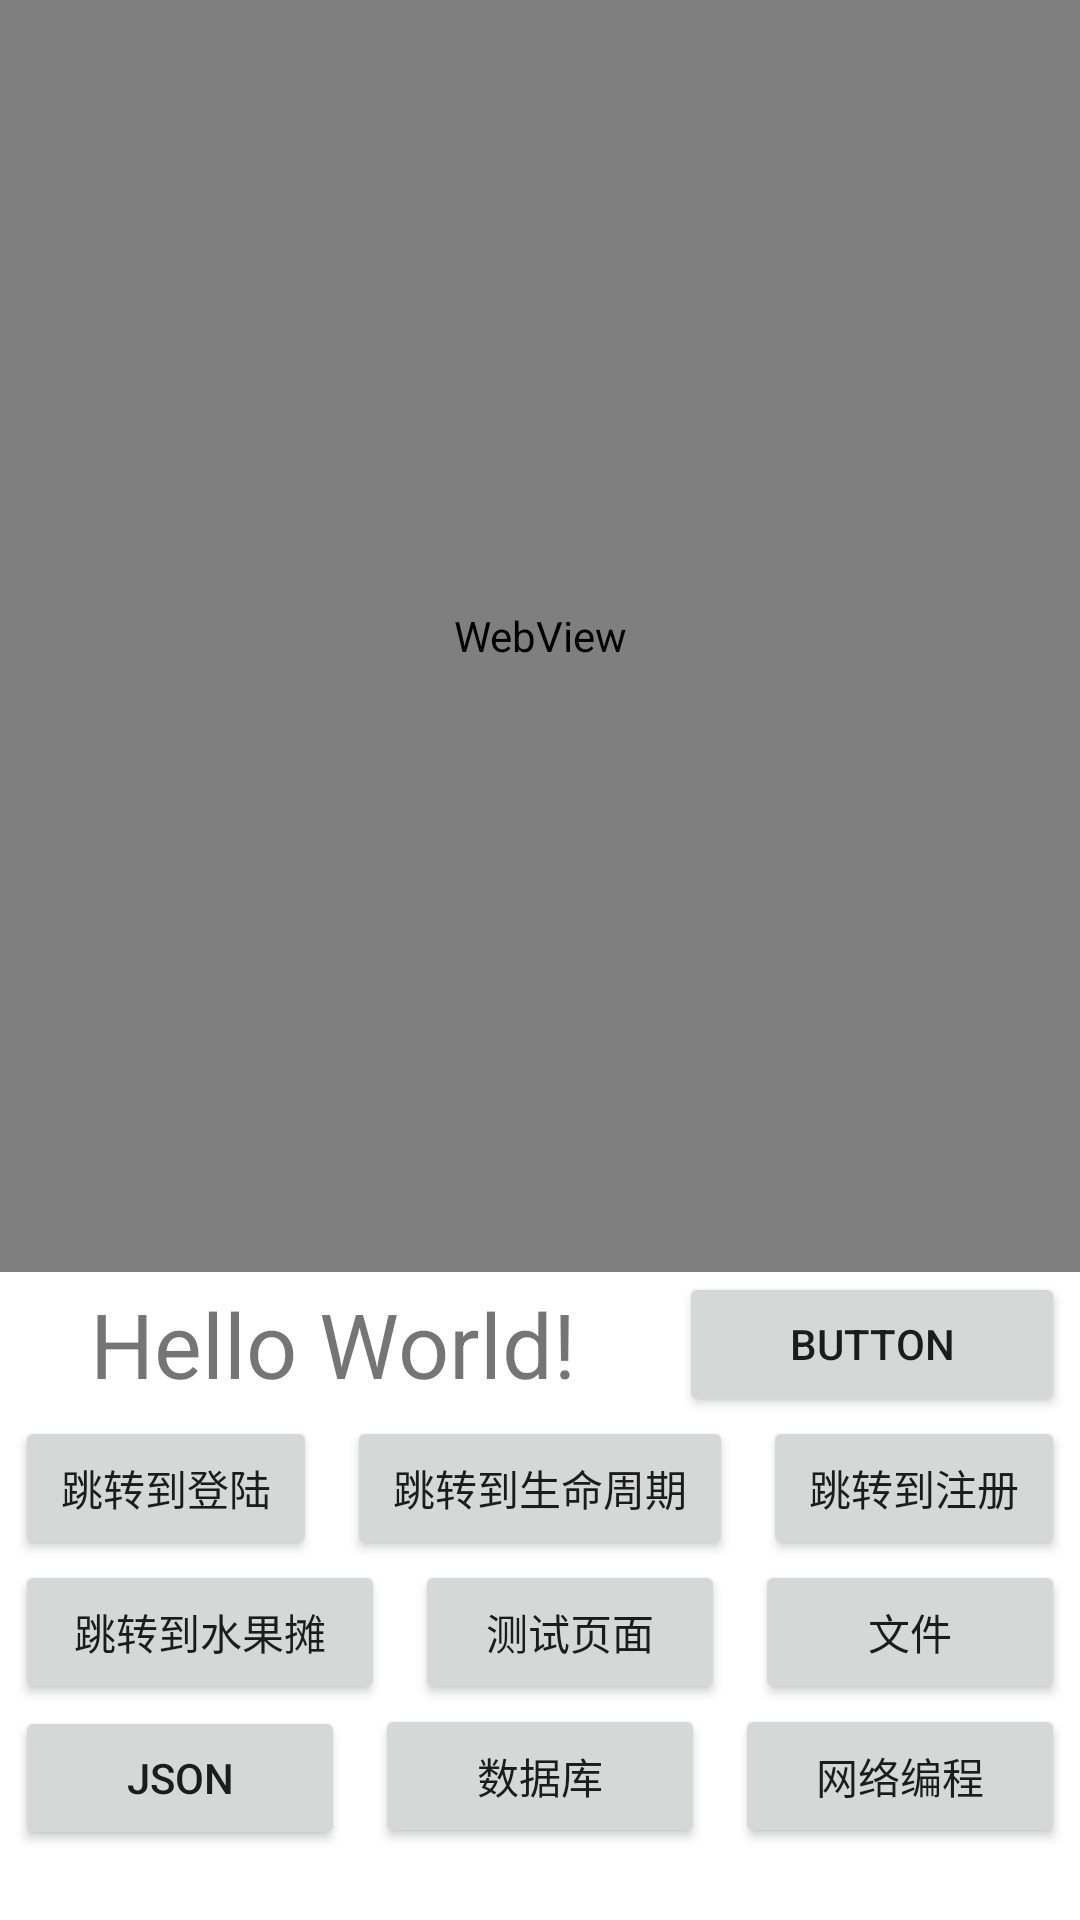

Produce the Android XML layout that renders to this screen, including the resource entries it uses.
<!-- AndroidManifest.xml: application theme Theme.MyApplication -->
<!-- res/layout/activity_main.xml -->
<?xml version="1.0" encoding="utf-8"?>
<LinearLayout xmlns:android="http://schemas.android.com/apk/res/android"
    xmlns:app="http://schemas.android.com/apk/res-auto"
    xmlns:tools="http://schemas.android.com/tools"
    android:layout_width="match_parent"
    android:layout_height="match_parent"
    android:orientation="vertical"
    tools:context=".MainActivity">

    <WebView
        android:id="@+id/webView_one"
        android:layout_width="match_parent"
        android:layout_height="400dp"
        android:layout_weight="1" />

    <LinearLayout
        android:layout_width="match_parent"
        android:layout_height="wrap_content"
        android:layout_weight="1"
        android:orientation="vertical">

        <LinearLayout
            android:layout_width="match_parent"
            android:layout_height="wrap_content"
            android:orientation="horizontal">

            <TextView
                android:id="@+id/textView_one"
                android:layout_width="wrap_content"
                android:layout_height="wrap_content"
                android:layout_gravity="center"
                android:layout_marginLeft="5dp"
                android:layout_marginRight="5dp"
                android:layout_weight="1"
                android:gravity="center"
                android:text="Hello World!"
                android:textSize="30sp" />

            <Button
                android:id="@+id/button_one"
                android:layout_width="wrap_content"
                android:layout_height="wrap_content"
                android:layout_marginLeft="5dp"
                android:layout_marginRight="5dp"
                android:layout_weight="1"
                android:minWidth="48dp"
                android:minHeight="48dp"
                android:text="@string/button" />
        </LinearLayout>

        <LinearLayout
            android:layout_width="match_parent"
            android:layout_height="wrap_content"
            android:orientation="horizontal">

            <Button
                android:id="@+id/button_LOGIN"
                android:layout_width="wrap_content"
                android:layout_height="wrap_content"
                android:layout_marginLeft="5dp"
                android:layout_marginRight="5dp"
                android:layout_weight="1"
                android:text="跳转到登陆" />

            <Button
                android:id="@+id/button_LIFE"
                android:layout_width="wrap_content"
                android:layout_height="wrap_content"
                android:layout_marginLeft="5dp"
                android:layout_marginRight="5dp"
                android:layout_weight="1"
                android:text="跳转到生命周期" />

            <Button
                android:id="@+id/button_REGISTER"
                android:layout_width="wrap_content"
                android:layout_height="wrap_content"
                android:layout_marginLeft="5dp"
                android:layout_marginRight="5dp"
                android:layout_weight="1"
                android:text="跳转到注册" />
        </LinearLayout>

        <LinearLayout
            android:layout_width="match_parent"
            android:layout_height="wrap_content"
            android:orientation="horizontal">

            <Button
                android:id="@+id/button_SHOP"
                android:layout_width="wrap_content"
                android:layout_height="wrap_content"
                android:layout_marginLeft="5dp"
                android:layout_marginRight="5dp"
                android:layout_weight="1"
                android:text="跳转到水果摊" />

            <Button
                android:id="@+id/button_TEST"
                android:layout_width="wrap_content"
                android:layout_height="wrap_content"
                android:layout_marginLeft="5dp"
                android:layout_marginRight="5dp"
                android:layout_weight="1"
                android:text="测试页面" />

            <Button
                android:id="@+id/button_lab6"
                android:layout_width="wrap_content"
                android:layout_height="wrap_content"
                android:layout_marginLeft="5dp"
                android:layout_marginRight="5dp"
                android:layout_weight="1"
                android:text="文件" />

        </LinearLayout>

        <LinearLayout
            android:layout_width="match_parent"
            android:layout_height="wrap_content"
            android:orientation="horizontal">

            <Button
                android:id="@+id/button_json"
                android:layout_width="wrap_content"
                android:layout_height="wrap_content"
                android:layout_marginLeft="5dp"
                android:layout_marginRight="5dp"
                android:layout_weight="1"
                android:text="json" />


            <Button
                android:id="@+id/button_lab7"
                android:layout_width="wrap_content"
                android:layout_height="wrap_content"
                android:layout_marginLeft="5dp"
                android:layout_marginRight="5dp"
                android:layout_weight="1"
                android:text="数据库" />
            <Button
                android:id="@+id/button_lab9"
                android:layout_width="wrap_content"
                android:layout_height="wrap_content"
                android:layout_marginLeft="5dp"
                android:layout_marginRight="5dp"
                android:layout_weight="1"
                android:text="网络编程" />

        </LinearLayout>
    </LinearLayout>


</LinearLayout>
<!-- resources referenced by this layout -->
<resources>
  <string name="button">Button</string>
  <style name="Theme.MyApplication" parent="Theme.MaterialComponents.DayNight.DarkActionBar">
          
          <item name="colorPrimary">@color/pink_one</item>
          <item name="colorPrimaryVariant">@color/pink_two</item>
          <item name="colorOnPrimary">@color/white</item>
          
          <item name="colorSecondary">@color/teal_200</item>
          <item name="colorSecondaryVariant">@color/teal_700</item>
          <item name="colorOnSecondary">@color/black</item>
          
          <item name="android:statusBarColor" tools:targetApi="l">?attr/colorPrimaryVariant</item>
          
      </style>
  <color name="pink_one">#E91E63</color>
  <color name="pink_two">#C2185B</color>
  <color name="white">#FFFFFFFF</color>
  <color name="teal_200">#FF03DAC5</color>
  <color name="teal_700">#FF018786</color>
  <color name="black">#FF000000</color>
</resources>
